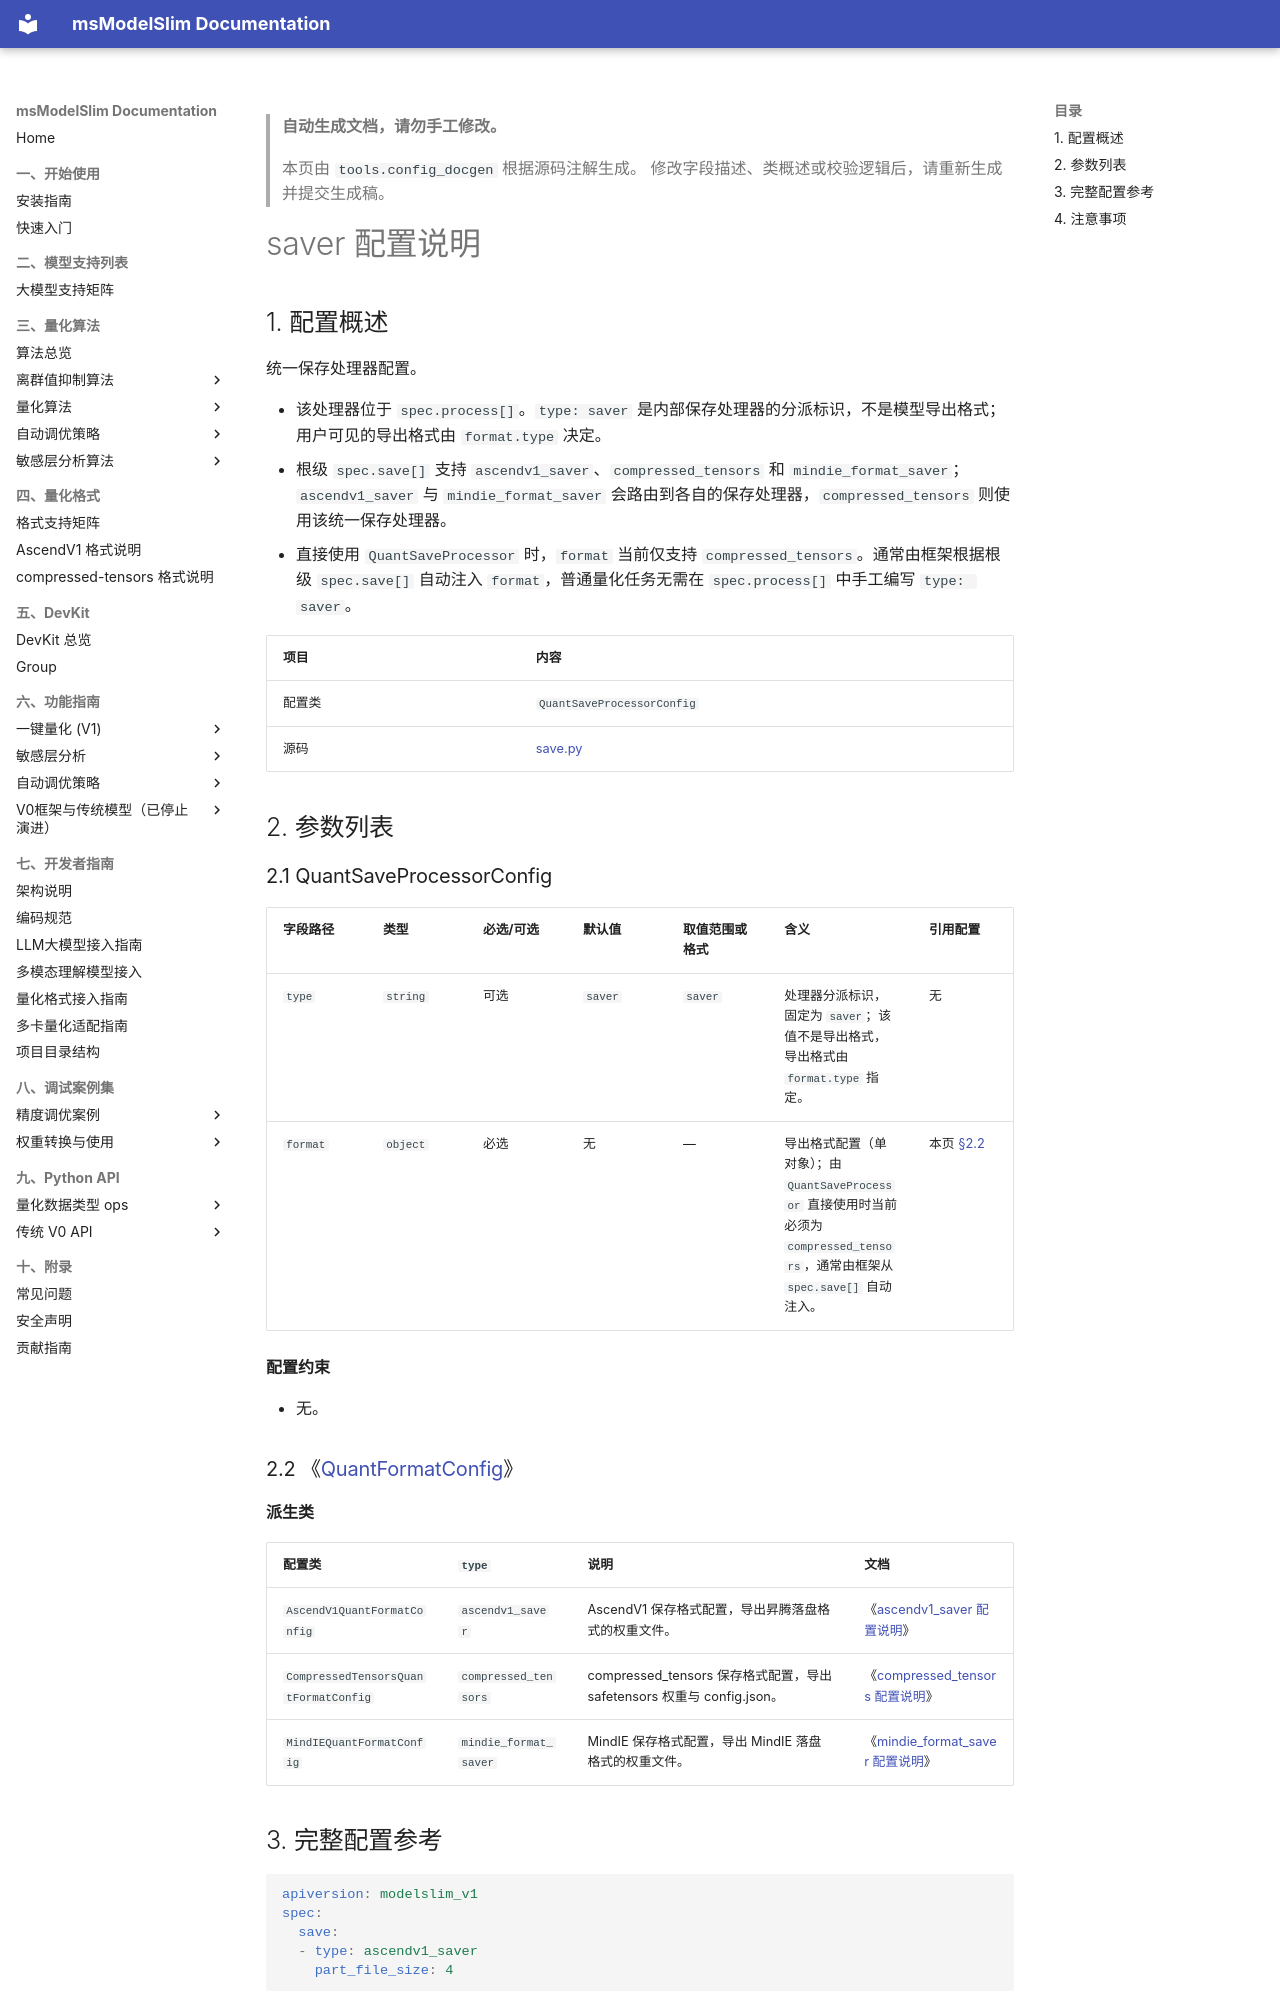

repository: Ascend/msmodelslim · page: zh/api_reference/config/processor/saver/index.html · generator: mkdocs

<!-- generated-by: tools.config_docgen ; class: msmodelslim.core.devkit.save.QuantSaveProcessorConfig -->
> **自动生成文档，请勿手工修改。**
>
> 本页由 `tools.config_docgen` 根据源码注解生成。
> 修改字段描述、类概述或校验逻辑后，请重新生成并提交生成稿。

# saver 配置说明

## 1. 配置概述

统一保存处理器配置。

- 该处理器位于 `spec.process[]`。`type: saver` 是内部保存处理器的分派标识，不是模型导出格式；用户可见的导出格式由 `format.type` 决定。
- 根级 `spec.save[]` 支持 `ascendv1_saver`、`compressed_tensors` 和 `mindie_format_saver`；`ascendv1_saver` 与 `mindie_format_saver` 会路由到各自的保存处理器，`compressed_tensors` 则使用该统一保存处理器。
- 直接使用 `QuantSaveProcessor` 时，`format` 当前仅支持 `compressed_tensors`。通常由框架根据根级 `spec.save[]` 自动注入 `format`，普通量化任务无需在 `spec.process[]` 中手工编写 `type: saver`。

| 项目 | 内容 |
|------|------|
| 配置类 | `QuantSaveProcessorConfig` |
| 源码 | [save.py](../../../../../msmodelslim/core/devkit/save.py) |

## 2. 参数列表

<h3 id="2-1-saver">2.1 QuantSaveProcessorConfig</h3>

| 字段路径 | 类型 | 必选/可选 | 默认值 | 取值范围或格式 | 含义 | 引用配置 |
|----------|------|-----------|--------|----------------|------|----------|
| `type` | `string` | 可选 | `saver` | `saver` | 处理器分派标识，固定为 `saver`；该值不是导出格式，导出格式由 `format.type` 指定。 | 无 |
| `format` | `object` | 必选 | 无 | — | 导出格式配置（单对象）；由 `QuantSaveProcessor` 直接使用时当前必须为 `compressed_tensors`，通常由框架从 `spec.save[]` 自动注入。 | 本页 <a href="#2-2-quantformatconfig">§2.2</a> |

**配置约束**

- 无。

<h3 id="2-2-quantformatconfig">2.2 《<a href="../format/ascendv1_saver.md">QuantFormatConfig</a>》</h3>

**派生类**

| 配置类 | `type` | 说明 | 文档 |
|--------|----------|------|------|
| `AscendV1QuantFormatConfig` | `ascendv1_saver` | AscendV1 保存格式配置，导出昇腾落盘格式的权重文件。 | 《[ascendv1_saver 配置说明](../format/ascendv1_saver.md)》 |
| `CompressedTensorsQuantFormatConfig` | `compressed_tensors` | compressed_tensors 保存格式配置，导出 safetensors 权重与 config.json。 | 《[compressed_tensors 配置说明](../format/compressed_tensors.md)》 |
| `MindIEQuantFormatConfig` | `mindie_format_saver` | MindIE 保存格式配置，导出 MindIE 落盘格式的权重文件。 | 《[mindie_format_saver 配置说明](../format/mindie_format_saver.md)》 |
